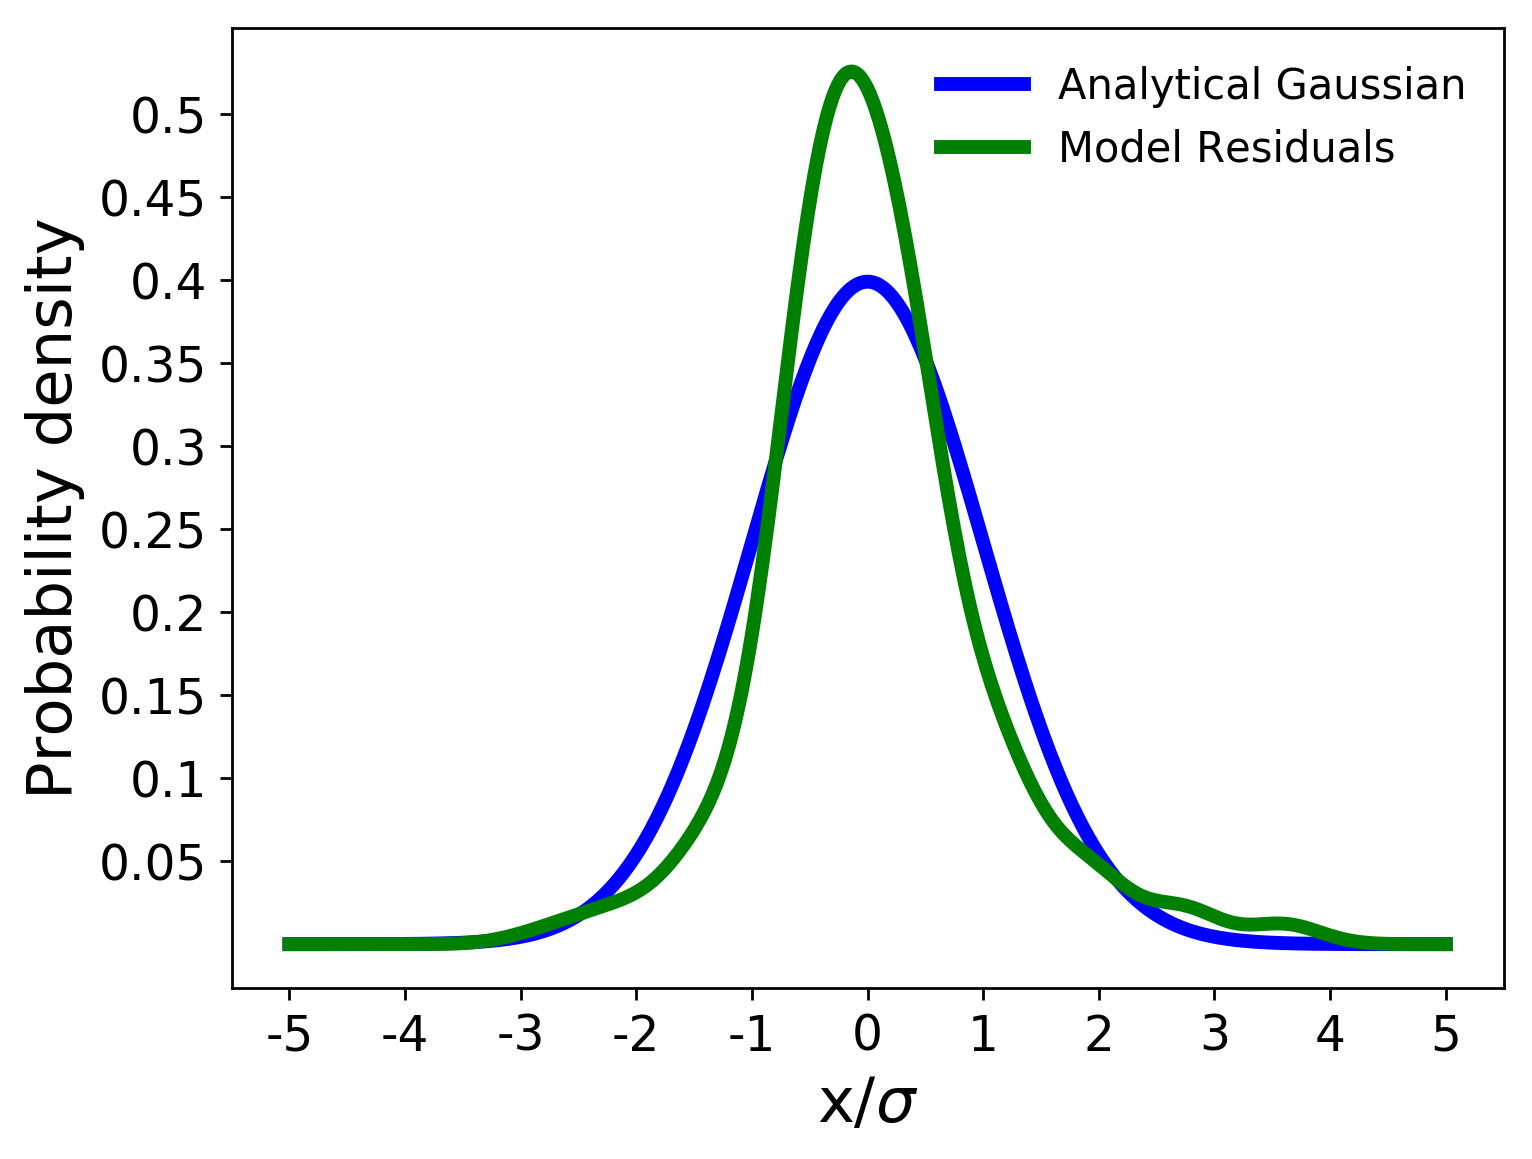

Values plotted in this chart, from the file beside it:
, x values, analytical gaussian, model residuals
0, -5.0, 1.4867195147342977e-06, 1.0788469741113657e-13
1, -4.977, 1.670497531418586e-06, 1.8540301089663904e-13
2, -4.953, 1.875968550208533e-06, 3.1666821445355684e-13
3, -4.93, 2.1055627436475964e-06, 5.375553199116473e-13
4, -4.907, 2.3619665377103617e-06, 9.069286477383756e-13
5, -4.883, 2.64814775233489e-06, 1.5207388085826182e-12
6, -4.86, 2.967382996761329e-06, 2.534358223845536e-12
7, -4.836, 3.3232874991435925e-06, 4.197721032636541e-12
8, -4.813, 3.7198475618438595e-06, 6.9102174007596965e-12
9, -4.79, 4.161455846324103e-06, 1.1305839318192099e-11
10, -4.766, 4.652949704617406e-06, 1.8384308354582063e-11
11, -4.743, 5.199652787995481e-06, 2.9711572338452557e-11
12, -4.72, 5.807420177642226e-06, 4.7724164086186214e-11
13, -4.696, 6.4826872968915906e-06, 7.618788628148102e-11
14, -4.673, 7.23252287987855e-06, 1.2088405199439972e-10
15, -4.65, 8.064686287270288e-06, 1.906286715174796e-10
16, -4.626, 8.987689476070096e-06, 2.9877499910932824e-10
17, -4.603, 1.0010863947292906e-05, 4.6541229909901167e-10
18, -4.579, 1.1144433012568646e-05, 7.205594850858e-10
19, -4.556, 1.2399589738397937e-05, 1.108769021808755e-09
20, -4.533, 1.3788580944823129e-05, 1.6957137460084008e-09
21, -4.509, 1.532479765363048e-05, 2.5775389822254403e-09
22, -4.486, 1.7022872399811345e-05, 3.894039073293502e-09
23, -4.463, 1.8898783838811608e-05, 5.8470786905345785e-09
24, -4.439, 2.096996910101302e-05, 8.726145559180104e-09
25, -4.416, 2.3255444363837217e-05, 1.294351605231814e-08
26, -4.393, 2.577593413073688e-05, 1.9082264663117755e-08
27, -4.369, 2.855400972505051e-05, 2.7961280803424926e-08
28, -4.346, 3.161423752511408e-05, 4.0722600562690034e-08
29, -4.322, 3.4983337485032616e-05, 5.8947744711620904e-08
30, -4.299, 3.869035250296909e-05, 8.481140127861266e-08
31, -4.276, 4.2766829215564665e-05, 1.2128271808751234e-07
32, -4.252, 4.724701081299531e-05, 1.7238668257888794e-07
33, -4.229, 5.216804248402507e-05, 2.4354055072006684e-07
34, -4.206, 5.757019011404824e-05, 3.419830080656064e-07
35, -4.182, 6.349707287131763e-05, 4.773166379128294e-07
36, -4.159, 6.999591032712944e-05, 6.621872302966275e-07
37, -4.136, 7.711778476444222e-05, 9.131263430943519e-07
38, -4.112, 8.49179193360189e-05, 1.2515861242020841e-06
39, -4.089, 9.345597273743333e-05, 1.705197468725969e-06
40, -4.065, 0.0001028, 2.309283809358725e-06
41, -4.042, 0.000113, 3.1086628617587525e-06
42, -4.019, 0.0001242, 4.159767067153857e-06
43, -3.995, 0.0001364, 5.53310986159689e-06
44, -3.972, 0.0001497, 7.31611882115096e-06
45, -3.949, 0.0001642, 9.616347777407535e-06
46, -3.925, 0.00018, 1.2565067826259509e-05
47, -3.902, 0.0001972, 1.6321221533674304e-05
48, -3.879, 0.000216, 2.1075705504903146e-05
49, -3.855, 0.0002364, 2.7055923969579983e-05
50, -3.832, 0.0002586, 3.453053054623641e-05
51, -3.808, 0.0002828, 4.381424758819192e-05
52, -3.785, 0.000309, 5.527262350779315e-05
53, -3.762, 0.0003375, 6.932655958995542e-05
54, -3.738, 0.0003684, 8.645641071487963e-05
55, -3.715, 0.0004019, 0.0001072
56, -3.692, 0.0004382, 0.0001322
57, -3.668, 0.0004775, 0.0001621
58, -3.645, 0.0005201, 0.0001976
59, -3.621, 0.0005662, 0.0002396
... 369 more rows
